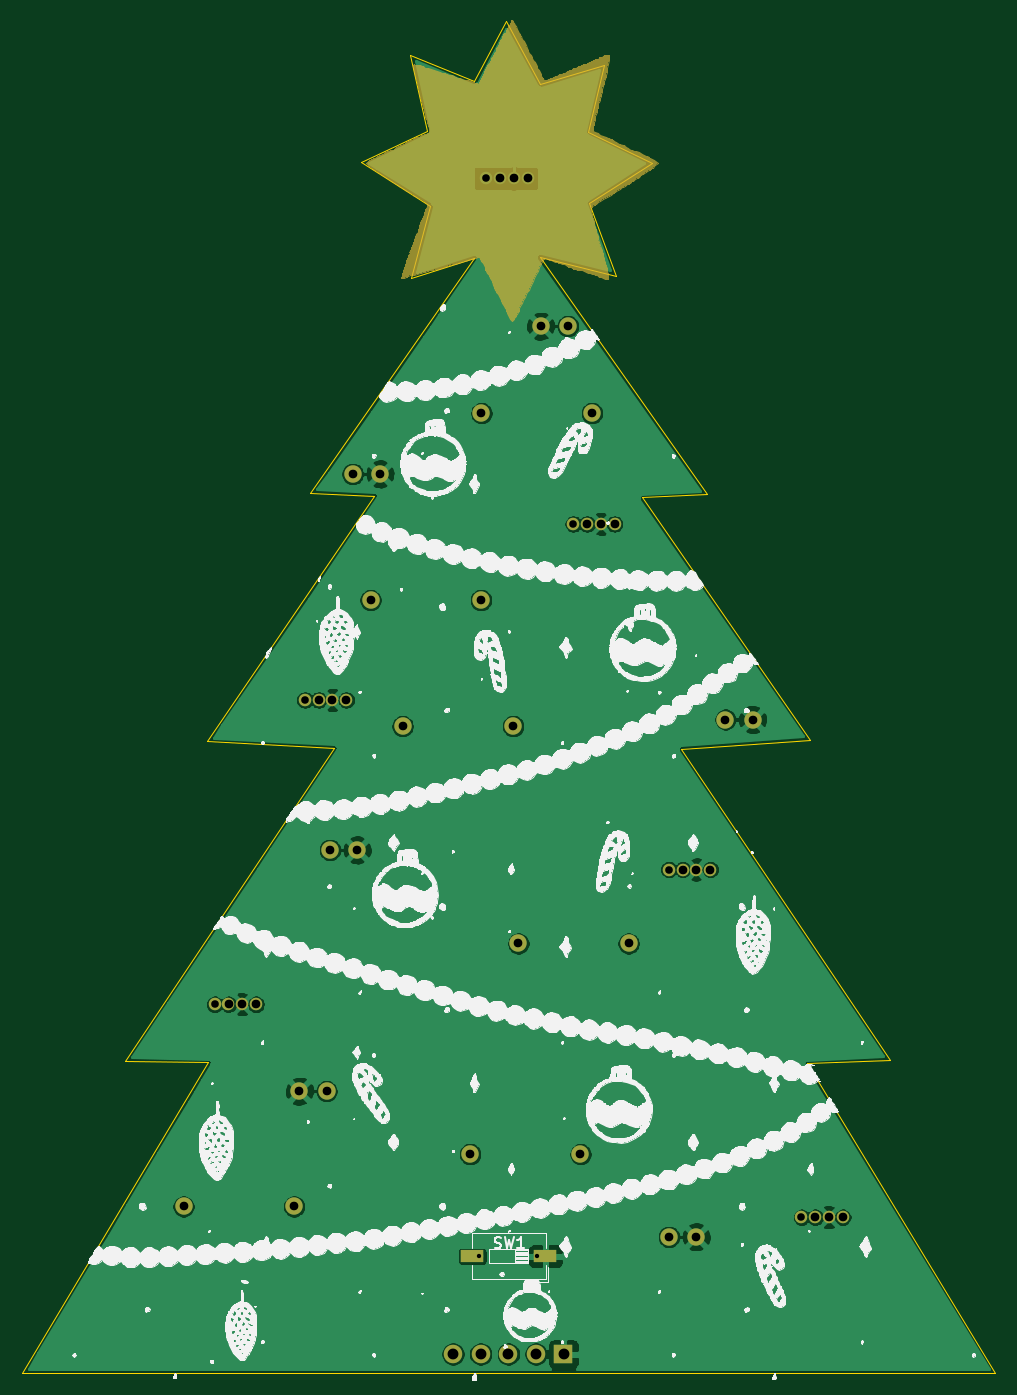
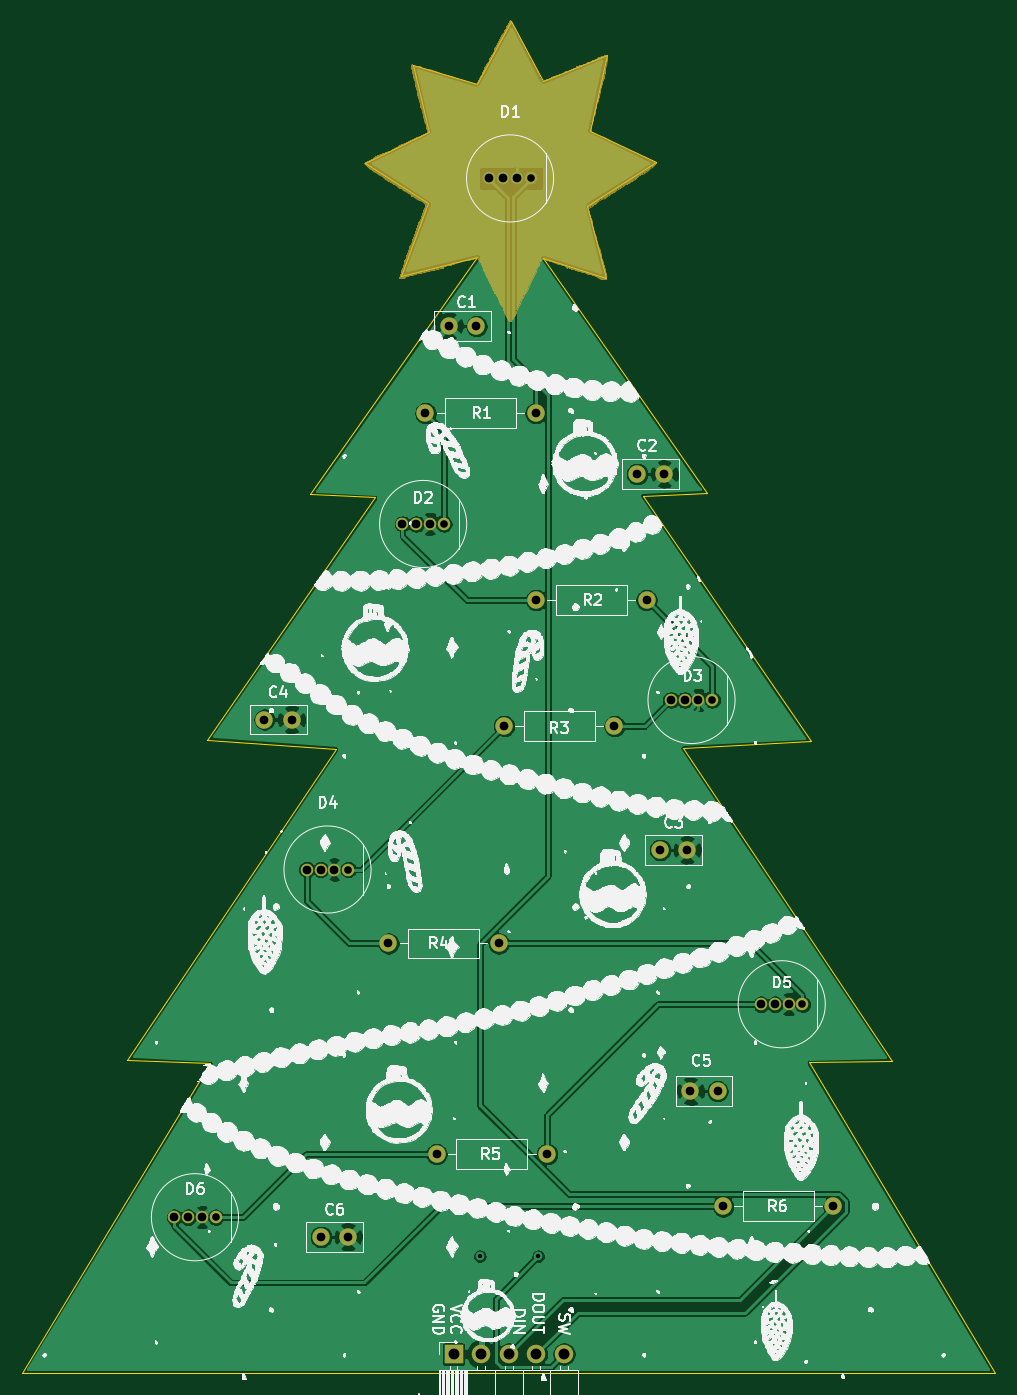
Circuit board: 11 layer files. Board 89.6 x 124.4 mm.
- bottom_copper: stromcek-led-B_Cu.gbr (128315 bytes)
- bottom_mask: stromcek-led-B_Mask.gbr (42261 bytes)
- paste: stromcek-led-B_Paste.gbr (499 bytes)
- bottom_silk: stromcek-led-B_SilkS.gbr (505137 bytes)
- outline: stromcek-led-Edge_Cuts.gbr (1989 bytes)
- top_copper: stromcek-led-F_Cu.gbr (127587 bytes)
- top_mask: stromcek-led-F_Mask.gbr (42364 bytes)
- paste: stromcek-led-F_Paste.gbr (602 bytes)
- top_silk: stromcek-led-F_SilkS.gbr (484189 bytes)
- drill: stromcek-led-NPTH.drl (312 bytes)
- drill: stromcek-led-PTH.drl (1226 bytes)

=== bottom_copper: stromcek-led-B_Cu.gbr (128315 bytes, source omitted) ===
=== bottom_mask: stromcek-led-B_Mask.gbr (42261 bytes, source omitted) ===
=== paste: stromcek-led-B_Paste.gbr ===
%TF.GenerationSoftware,KiCad,Pcbnew,5.99.0+really5.1.10+dfsg1-1*%
%TF.CreationDate,2021-12-17T14:54:15+01:00*%
%TF.ProjectId,stromcek-led,7374726f-6d63-4656-9b2d-6c65642e6b69,rev?*%
%TF.SameCoordinates,Original*%
%TF.FileFunction,Paste,Bot*%
%TF.FilePolarity,Positive*%
%FSLAX46Y46*%
G04 Gerber Fmt 4.6, Leading zero omitted, Abs format (unit mm)*
G04 Created by KiCad (PCBNEW 5.99.0+really5.1.10+dfsg1-1) date 2021-12-17 14:54:15*
%MOMM*%
%LPD*%
G01*
G04 APERTURE LIST*
G04 APERTURE END LIST*
M02*

=== bottom_silk: stromcek-led-B_SilkS.gbr (505137 bytes, source omitted) ===
=== outline: stromcek-led-Edge_Cuts.gbr ===
%TF.GenerationSoftware,KiCad,Pcbnew,5.99.0+really5.1.10+dfsg1-1*%
%TF.CreationDate,2021-12-17T14:54:15+01:00*%
%TF.ProjectId,stromcek-led,7374726f-6d63-4656-9b2d-6c65642e6b69,rev?*%
%TF.SameCoordinates,Original*%
%TF.FileFunction,Profile,NP*%
%FSLAX46Y46*%
G04 Gerber Fmt 4.6, Leading zero omitted, Abs format (unit mm)*
G04 Created by KiCad (PCBNEW 5.99.0+really5.1.10+dfsg1-1) date 2021-12-17 14:54:15*
%MOMM*%
%LPD*%
G01*
G04 APERTURE LIST*
%TA.AperFunction,Profile*%
%ADD10C,0.050000*%
%TD*%
G04 APERTURE END LIST*
D10*
X149800000Y-56350000D02*
X142800000Y-54600000D01*
X147350000Y-49650000D02*
X149800000Y-56350000D01*
X153150000Y-45950000D02*
X147350000Y-49650000D01*
X147300000Y-43100000D02*
X153150000Y-45950000D01*
X148750000Y-36950000D02*
X147300000Y-43100000D01*
X142850000Y-38700000D02*
X148750000Y-36950000D01*
X139750000Y-32900000D02*
X142850000Y-38700000D01*
X136800000Y-38450000D02*
X139750000Y-32900000D01*
X130900000Y-36050000D02*
X136800000Y-38450000D01*
X132450000Y-43000000D02*
X130900000Y-36050000D01*
X126400000Y-45900000D02*
X132450000Y-43000000D01*
X132700000Y-49900000D02*
X126400000Y-45900000D01*
X131000000Y-56550000D02*
X132700000Y-49900000D01*
X136800000Y-54700000D02*
X131000000Y-56550000D01*
X121700000Y-76350000D02*
X136800000Y-54700000D01*
X127600000Y-76600000D02*
X121700000Y-76350000D01*
X112150000Y-99200000D02*
X127600000Y-76600000D01*
X123900000Y-99800000D02*
X112150000Y-99200000D01*
X104650000Y-128600000D02*
X123900000Y-99800000D01*
X112300000Y-128750000D02*
X104650000Y-128600000D01*
X95150000Y-157300000D02*
X112300000Y-128750000D01*
X184750000Y-157350000D02*
X95150000Y-157300000D01*
X167400000Y-128850000D02*
X184750000Y-157350000D01*
X175050000Y-128500000D02*
X167400000Y-128850000D01*
X155850000Y-99900000D02*
X175050000Y-128500000D01*
X167650000Y-99050000D02*
X155850000Y-99900000D01*
X152250000Y-76750000D02*
X167650000Y-99050000D01*
X158200000Y-76450000D02*
X152250000Y-76750000D01*
X142800000Y-54600000D02*
X158200000Y-76450000D01*
M02*

=== top_copper: stromcek-led-F_Cu.gbr (127587 bytes, source omitted) ===
=== top_mask: stromcek-led-F_Mask.gbr (42364 bytes, source omitted) ===
=== paste: stromcek-led-F_Paste.gbr ===
%TF.GenerationSoftware,KiCad,Pcbnew,5.99.0+really5.1.10+dfsg1-1*%
%TF.CreationDate,2021-12-17T14:54:15+01:00*%
%TF.ProjectId,stromcek-led,7374726f-6d63-4656-9b2d-6c65642e6b69,rev?*%
%TF.SameCoordinates,Original*%
%TF.FileFunction,Paste,Top*%
%TF.FilePolarity,Positive*%
%FSLAX46Y46*%
G04 Gerber Fmt 4.6, Leading zero omitted, Abs format (unit mm)*
G04 Created by KiCad (PCBNEW 5.99.0+really5.1.10+dfsg1-1) date 2021-12-17 14:54:15*
%MOMM*%
%LPD*%
G01*
G04 APERTURE LIST*
%ADD10R,2.160000X1.120000*%
G04 APERTURE END LIST*
D10*
%TO.C,SW1*%
X136600000Y-146600000D03*
X143330000Y-146600000D03*
%TD*%
M02*

=== top_silk: stromcek-led-F_SilkS.gbr (484189 bytes, source omitted) ===
=== drill: stromcek-led-NPTH.drl ===
M48
; DRILL file {KiCad 5.99.0+really5.1.10+dfsg1-1} date Fri Dec 17 14:54:17 2021
; FORMAT={-:-/ absolute / inch / decimal}
; #@! TF.CreationDate,2021-12-17T14:54:17+01:00
; #@! TF.GenerationSoftware,Kicad,Pcbnew,5.99.0+really5.1.10+dfsg1-1
; #@! TF.FileFunction,NonPlated,1,2,NPTH
FMAT,2
INCH
%
G90
G05
T0
M30

=== drill: stromcek-led-PTH.drl ===
M48
; DRILL file {KiCad 5.99.0+really5.1.10+dfsg1-1} date Fri Dec 17 14:54:17 2021
; FORMAT={-:-/ absolute / inch / decimal}
; #@! TF.CreationDate,2021-12-17T14:54:17+01:00
; #@! TF.GenerationSoftware,Kicad,Pcbnew,5.99.0+really5.1.10+dfsg1-1
; #@! TF.FileFunction,Plated,1,2,PTH
FMAT,2
INCH
T1C0.0157
T2C0.0276
T3C0.0315
T4C0.0394
%
G90
G05
T1
X5.4016Y-5.7717
X5.6142Y-5.7717
T2
X4.4449Y-4.8583
X4.7717Y-3.7559
X5.4291Y-1.8661
X5.7441Y-3.1181
X6.0906Y-4.3701
X6.5709Y-5.6299
T3
X4.3323Y-5.5906
X4.4949Y-4.8583
X4.5445Y-4.8583
X4.5945Y-4.8583
X4.7323Y-5.5906
X4.752Y-5.1732
X4.8217Y-3.7559
X4.8504Y-5.1732
X4.8622Y-4.2992
X4.8713Y-3.7559
X4.9213Y-3.7559
X4.9449Y-2.937
X4.9606Y-4.2992
X5.0094Y-3.3937
X5.0433Y-2.937
X5.126Y-3.8504
X5.3701Y-5.4016
X5.4094Y-3.3937
X5.411Y-2.7165
X5.4791Y-1.8661
X5.526Y-3.8504
X5.5287Y-1.8661
X5.5449Y-4.6378
X5.5787Y-1.8661
X5.626Y-2.4016
X5.7244Y-2.4016
X5.7701Y-5.4016
X5.7941Y-3.1181
X5.811Y-2.7165
X5.8437Y-3.1181
X5.8937Y-3.1181
X5.9449Y-4.6378
X6.0906Y-5.7008
X6.1406Y-4.3701
X6.189Y-5.7008
X6.1902Y-4.3701
X6.2402Y-4.3701
X6.2953Y-3.8268
X6.3937Y-3.8268
X6.6209Y-5.6299
X6.6705Y-5.6299
X6.7205Y-5.6299
T4
X5.3087Y-6.126
X5.4087Y-6.126
X5.5087Y-6.126
X5.6087Y-6.126
X5.7087Y-6.126
T0
M30

